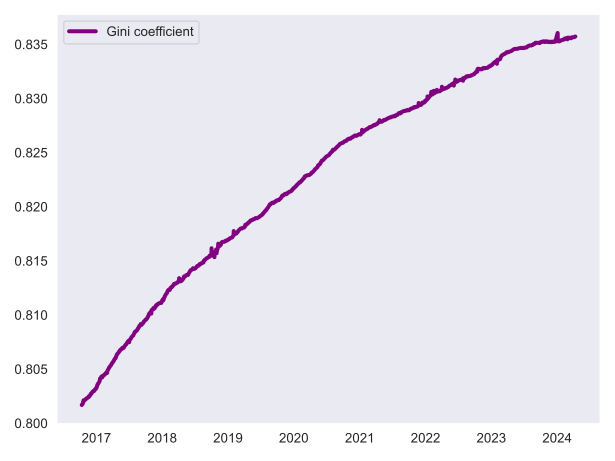

Values plotted in this chart, from the file beside it:
date, gini
2016-10-12, 0.8017
2016-10-14, 0.8017
2016-10-15, 0.8018
2016-10-16, 0.8018
2016-10-17, 0.8018
2016-10-18, 0.8018
2016-10-19, 0.802
2016-10-20, 0.802
2016-10-21, 0.8021
2016-10-22, 0.8021
2016-10-23, 0.8021
2016-10-24, 0.8021
2016-10-25, 0.8021
2016-10-26, 0.8021
2016-10-27, 0.8021
2016-10-28, 0.8021
2016-10-29, 0.8021
2016-10-30, 0.8022
2016-10-31, 0.8022
2016-11-01, 0.8022
2016-11-02, 0.8022
2016-11-03, 0.8022
2016-11-04, 0.8022
2016-11-05, 0.8023
2016-11-06, 0.8023
2016-11-07, 0.8023
2016-11-08, 0.8023
2016-11-09, 0.8023
2016-11-10, 0.8023
2016-11-11, 0.8023
2016-11-12, 0.8023
2016-11-13, 0.8023
2016-11-14, 0.8024
2016-11-15, 0.8024
2016-11-16, 0.8024
2016-11-17, 0.8024
2016-11-18, 0.8024
2016-11-19, 0.8025
2016-11-20, 0.8025
2016-11-21, 0.8025
2016-11-22, 0.8025
2016-11-23, 0.8025
2016-11-24, 0.8025
2016-11-25, 0.8026
2016-11-26, 0.8026
2016-11-27, 0.8026
2016-11-28, 0.8026
2016-11-29, 0.8026
2016-11-30, 0.8027
2016-12-01, 0.8027
2016-12-02, 0.8027
2016-12-03, 0.8027
2016-12-04, 0.8027
2016-12-05, 0.8028
2016-12-06, 0.8028
2016-12-07, 0.8028
2016-12-09, 0.8029
2016-12-10, 0.8029
2016-12-11, 0.8029
2016-12-12, 0.8029
... 2,606 more rows
